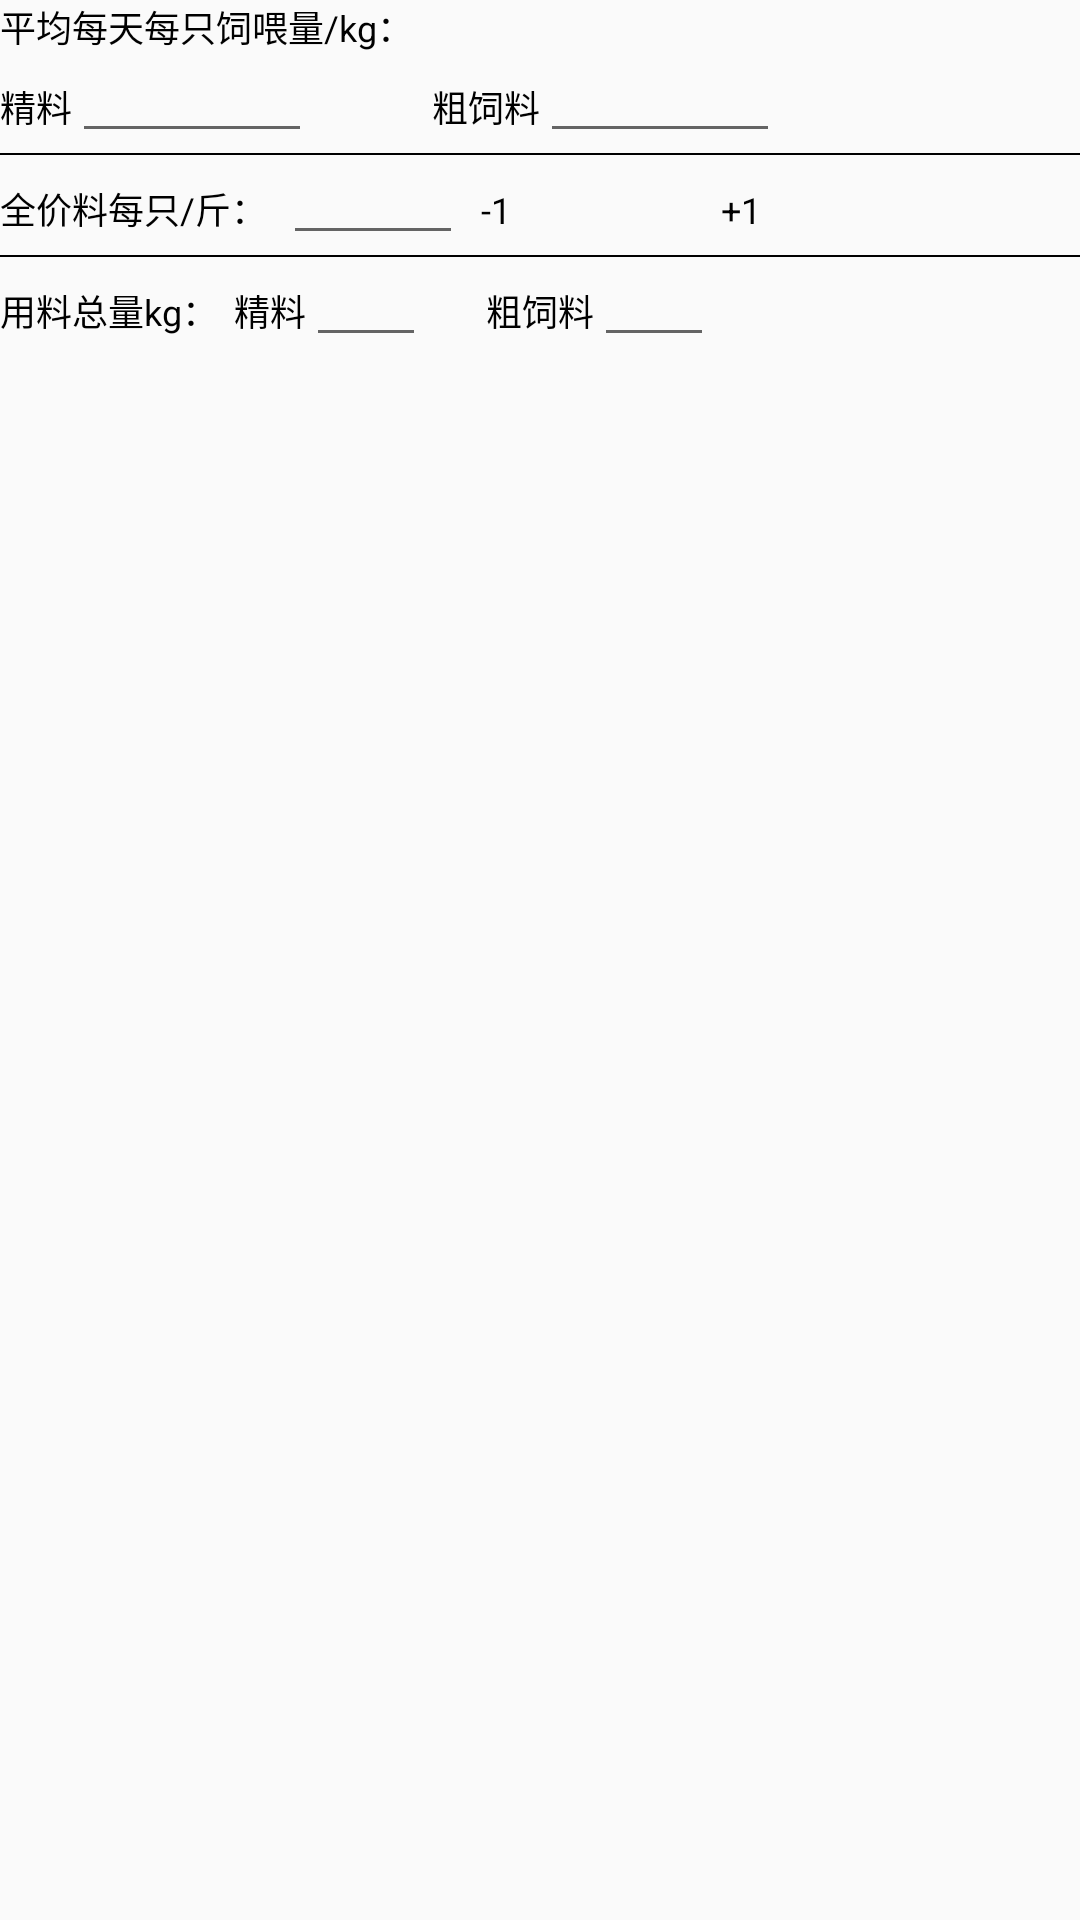

The Android layout XML behind this screen, and the referenced resources:
<!-- AndroidManifest.xml: application theme AppTheme -->
<!-- res/layout/myfragment_8_radio1.xml -->
<?xml version="1.0" encoding="utf-8"?>
<LinearLayout xmlns:android="http://schemas.android.com/apk/res/android"
              xmlns:app="http://schemas.android.com/apk/res-auto"
              xmlns:tools="http://schemas.android.com/tools"
              android:layout_width="match_parent"
              android:layout_height="match_parent"
              android:orientation="vertical"
              tools:ignore="MissingDefaultResource">

    <TextView
            android:layout_width="wrap_content"
            android:layout_height="wrap_content"
            android:text="@string/R2_8_1"
            android:textSize="12sp"
            android:textColor="@android:color/black"
            android:singleLine="true"/>

    <LinearLayout android:layout_width="wrap_content" android:layout_height="wrap_content" android:orientation="horizontal">
        <TextView
                android:layout_width="wrap_content"
                android:layout_height="wrap_content"
                android:text="@string/R2_8_2"
                android:textSize="12sp"
                android:textColor="@android:color/black"
                android:singleLine="true"/>
        <EditText
                android:layout_width="80dp"
                android:layout_height="wrap_content"
                android:id="@+id/R2_8_jin_avg"
                android:textSize="12sp"
                android:inputType="numberDecimal"
                android:textColor="@android:color/black"
                android:singleLine="true"/>
        <View android:layout_width="40dp" android:layout_height="match_parent"/>
        <TextView
                android:layout_width="wrap_content"
                android:layout_height="wrap_content"
                android:text="@string/R2_8_3"
                android:textSize="12sp"
                android:textColor="@android:color/black"
                android:singleLine="true"/>
        <EditText
                android:layout_width="80dp"
                android:layout_height="wrap_content"
                android:id="@+id/R2_8_cu_avg"
                android:textSize="12sp"
                android:inputType="numberDecimal"
                android:textColor="@android:color/black"
                android:singleLine="true"/>
    </LinearLayout>

    <View android:layout_width="match_parent" android:layout_height="0.5dp"  android:background="#000000"/>

    <LinearLayout android:layout_width="match_parent" android:layout_height="wrap_content" android:orientation="horizontal">
        <TextView
                android:layout_width="wrap_content"
                android:layout_height="wrap_content"
                android:textSize="12sp"
                android:textColor="@android:color/black"
                android:singleLine="true"
                android:text="@string/R2_8_4"/>
        <EditText
                android:layout_width="60dp"
                android:layout_height="wrap_content"
                android:maxLines="1"
                android:textSize="12sp"
                android:inputType="numberDecimal"
                android:textColor="@android:color/black"
                android:singleLine="true"
                android:id="@+id/R2_8_siliao_style"/>
        <TextView
                android:layout_width="40dp"
                android:layout_height="wrap_content"
                android:text="@string/plus"
                android:textSize="12sp"
                android:textColor="@android:color/black"
                android:singleLine="true"
                android:id="@+id/R2_8_plus"/>
        <TextView
                android:layout_width="40dp"
                android:layout_height="wrap_content"
                android:textSize="12sp"
                android:textColor="@android:color/black"
                android:singleLine="true"
                android:id="@+id/R2_8_number"/>
        <TextView
                android:layout_width="40dp"
                android:layout_height="wrap_content"
                android:text="@string/sub"
                android:textSize="12sp"
                android:textColor="@android:color/black"
                android:singleLine="true"
                android:id="@+id/R2_8_sub"/>
    </LinearLayout>

    <View android:layout_width="match_parent" android:layout_height="0.5dp"  android:background="#000000"/>

    <LinearLayout android:layout_width="wrap_content" android:layout_height="wrap_content" android:orientation="horizontal">
        <TextView
                android:layout_width="wrap_content"
                android:layout_height="wrap_content"
                android:textSize="12sp"
                android:textColor="@android:color/black"
                android:singleLine="true"
                android:text="@string/R2_8_5"/>
        <TextView
                android:layout_width="wrap_content"
                android:layout_height="wrap_content"
                android:textSize="12sp"
                android:textColor="@android:color/black"
                android:singleLine="true"
                android:text="@string/R2_8_2"/>
        <EditText
                android:layout_width="40dp"
                android:layout_height="wrap_content"
                android:id="@+id/R2_8_jin_weight"
                android:textSize="12sp"
                android:inputType="numberDecimal"
                android:textColor="@android:color/black"
                android:singleLine="true"/>
        <View android:layout_width="20dp" android:layout_height="match_parent"/>
        <TextView
                android:layout_width="wrap_content"
                android:layout_height="wrap_content"
                android:textSize="12sp"
                android:textColor="@android:color/black"
                android:singleLine="true"
                android:text="@string/R2_8_3"/>
        <EditText
                android:layout_width="40dp"
                android:layout_height="wrap_content"
                android:id="@+id/R2_8_cu_weight"
                android:inputType="numberDecimal"
                android:textSize="12sp"
                android:textColor="@android:color/black"
                android:singleLine="true"/>
    </LinearLayout>

</LinearLayout>
<!-- resources referenced by this layout -->
<resources>
  <string name="R2_8_1">平均每天每只饲喂量/kg：    </string>
  <string name="R2_8_2">精料</string>
  <string name="R2_8_3">粗饲料</string>
  <string name="R2_8_4">全价料每只/斤：  </string>
  <string name="R2_8_5">用料总量kg：  </string>
  <string name="plus">  -1</string>
  <string name="sub">  +1</string>
  <style name="AppTheme" parent="Theme.AppCompat.Light.DarkActionBar">
          
          <item name="colorPrimary">@color/colorPrimary</item>
          <item name="colorPrimaryDark">@color/colorPrimaryDark</item>
          <item name="colorAccent">@color/colorAccent</item>
      </style>
  <color name="colorPrimary">#008577</color>
  <color name="colorPrimaryDark">#00574B</color>
  <color name="colorAccent">#D81B60</color>
</resources>
